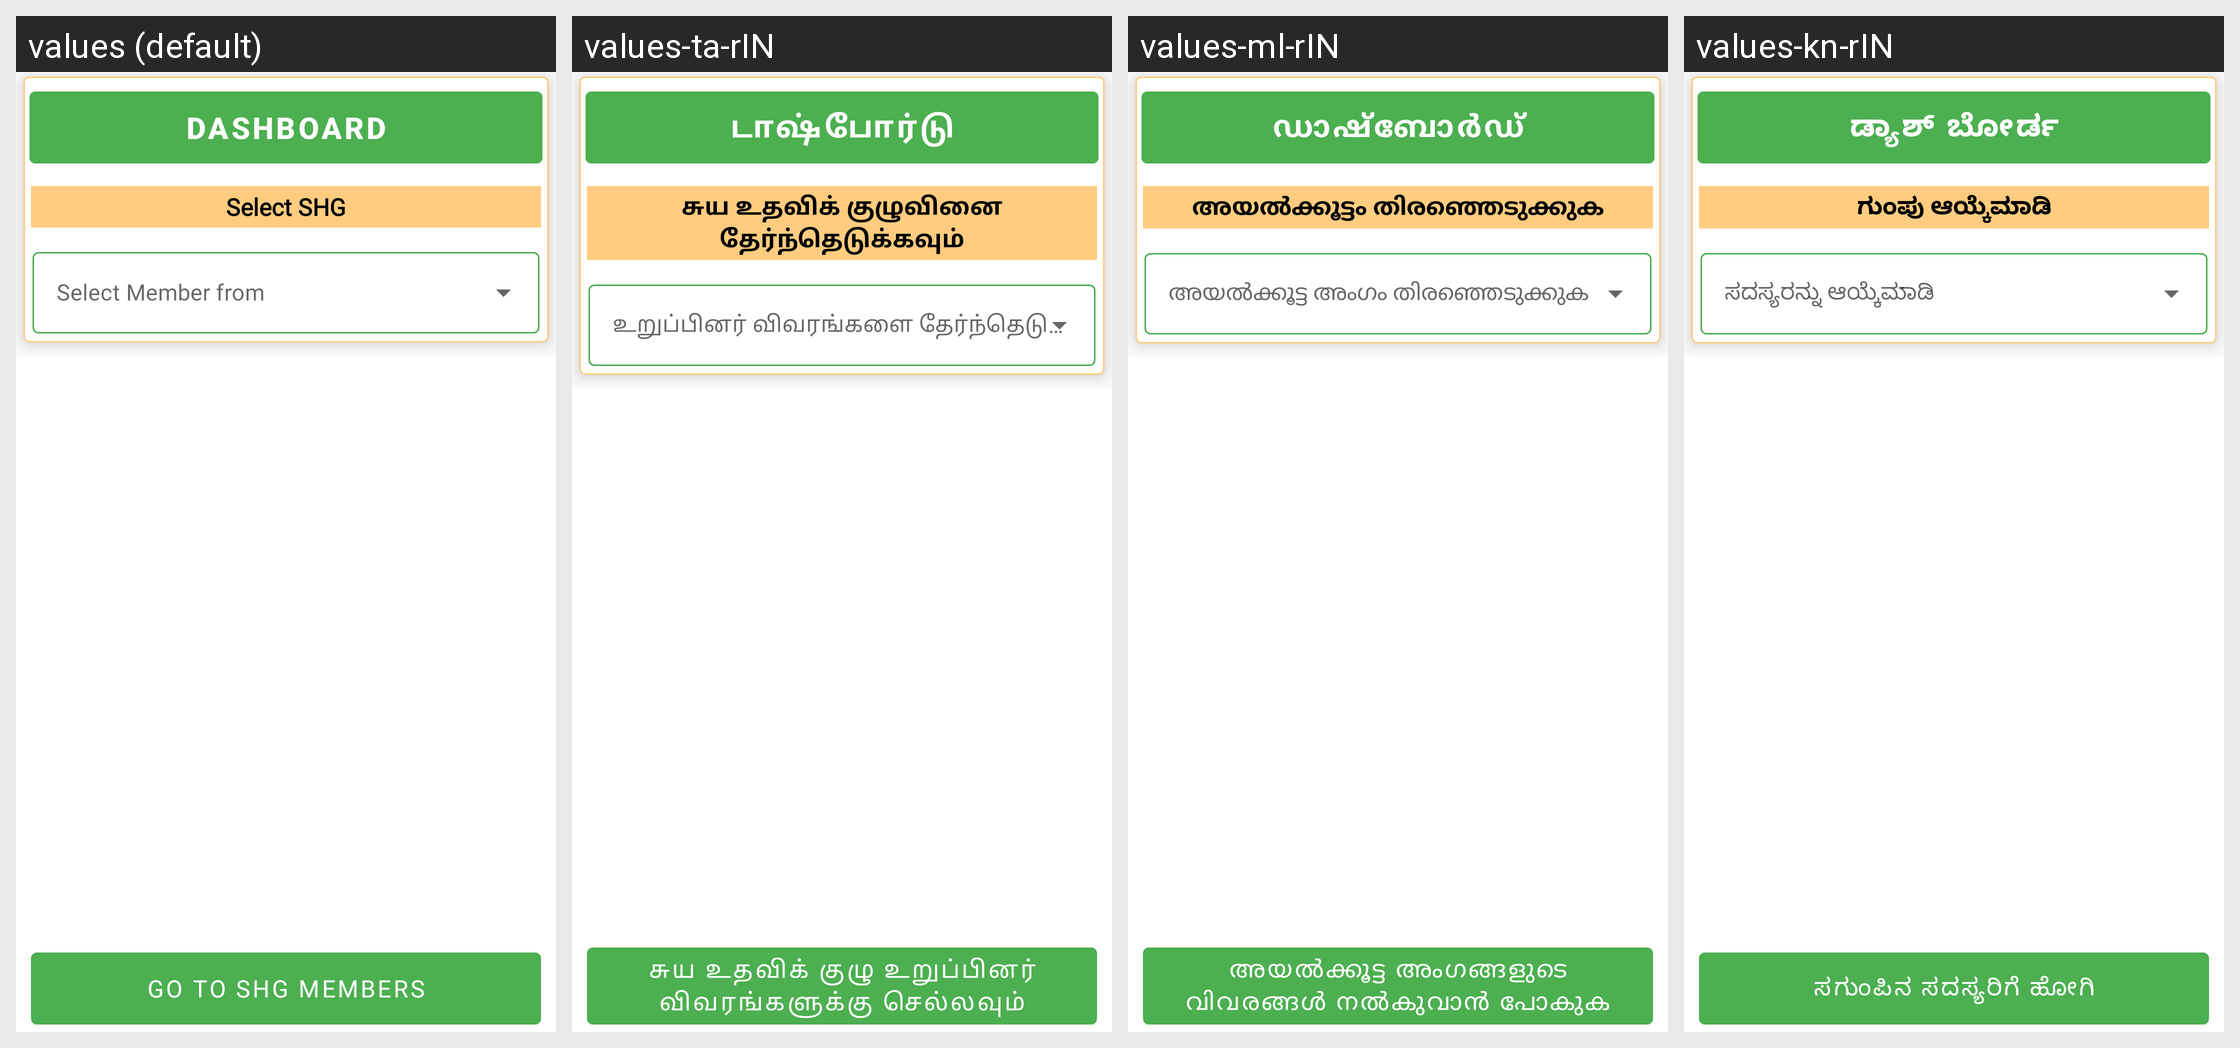

For this localized Android screen grid, give each drawn string resource with its value in every locale shown.
Android screen res/layout/fragment_dashboard.xml rendered under 4 locales, left to right: values (default), values-ta-rIN, values-ml-rIN, values-kn-rIN. Device: Nexus 5 (rendered at 1080×1920; each locale shown at half size, 540×960, under a caption strip naming it); theme Theme.LakhpatiKisaan.
Other locales in the repository, not shown: values-as-rIN, values-ba-rIN, values-bn-rIN, values-gu-rIN, values-guj-rIN, values-hi-rIN, values-ma-rIN, values-mi-rIN, values-or-rIN, values-te-rIN.
Strings drawn on this screen, with the default value and each locale's value (text and hints the layout hard-codes, and strings that could not be matched under every locale, appear in the picture but are not listed):

dashboard
  values: Dashboard
  values-ta-rIN: டாஷ்போர்டு
  values-ml-rIN: ഡാഷ്ബോർഡ്
  values-kn-rIN: ಡ್ಯಾಶ್ ಬೋರ್ಡ

select_shg
  values: Select SHG
  values-ta-rIN: சுய உதவிக் குழுவினை தேர்ந்தெடுக்கவும்
  values-ml-rIN: അയൽക്കൂട്ടം തിരഞ്ഞെടുക്കുക
  values-kn-rIN: ಗುಂಪು ಆಯ್ಕೆಮಾಡಿ

go_to_shg_members
  values: Go to SHG Members
  values-ta-rIN: சுய உதவிக் குழு உறுப்பினர் விவரங்களுக்கு செல்லவும்
  values-ml-rIN: അയൽക്കൂട്ട അംഗങ്ങളുടെ വിവരങ്ങൾ നൽകുവാൻ പോകുക
  values-kn-rIN: ಸ	ಗುಂಪಿನ ಸದಸ್ಯರಿಗೆ ಹೋಗಿ
